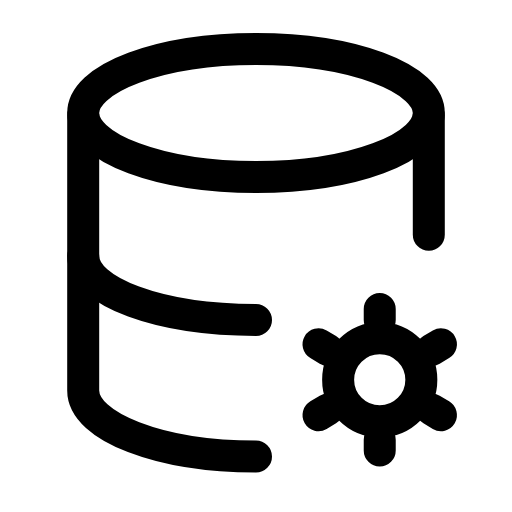
t = 0.00 s
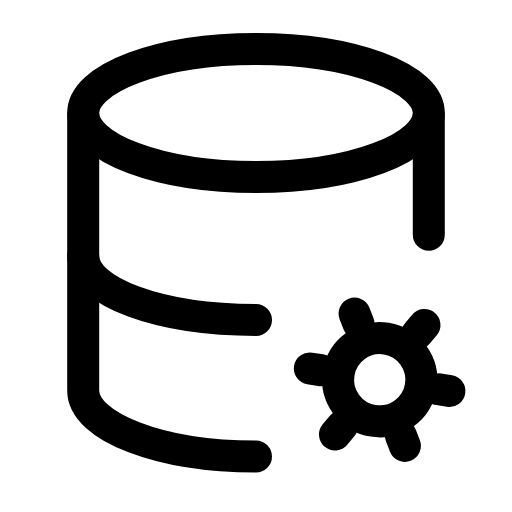
t = 0.16 s
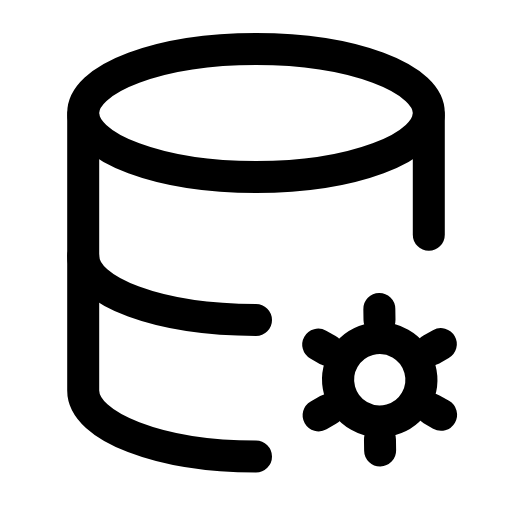
t = 0.47 s
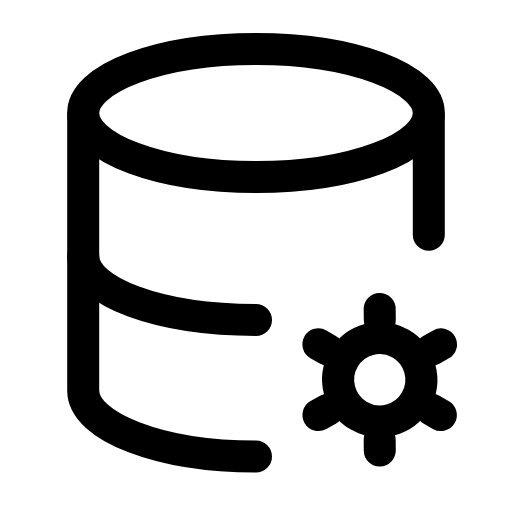
t = 0.68 s
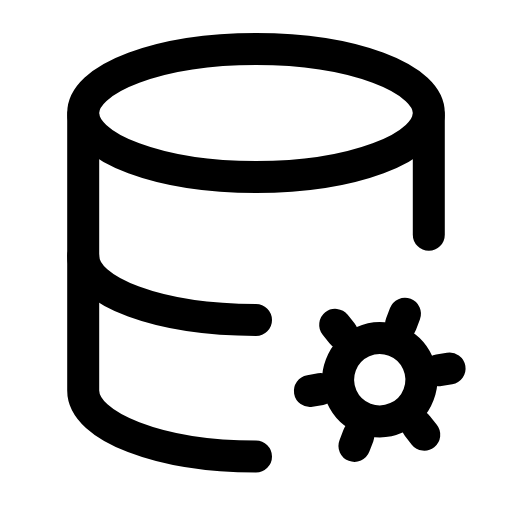
t = 0.95 s
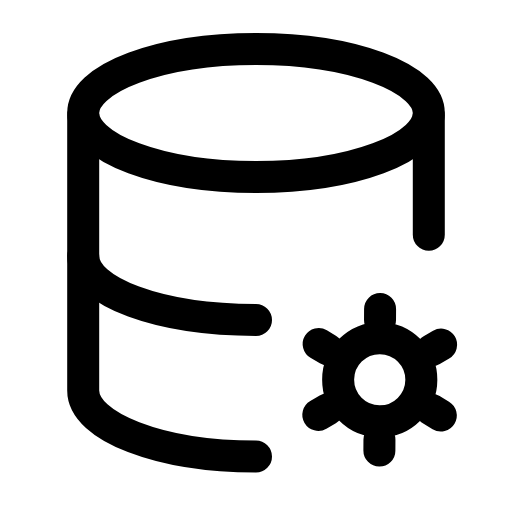
t = 1.16 s

The animated SVG that drew these frames (rendered in a browser with its animation timeline set to each time). Animation: 1 SMIL element (animateTransform=1); one cycle of 1.40 s, repeats indefinitely.

<svg xmlns="http://www.w3.org/2000/svg" width="24" height="24" viewBox="0 0 24 24" fill="none"><ellipse stroke="currentColor" stroke-width="1.5" stroke-linecap="round" stroke-linejoin="round" fill="none" cx="12" cy="5.3" rx="8.1" ry="3"></ellipse><path stroke="currentColor" stroke-width="1.5" stroke-linecap="round" stroke-linejoin="round" fill="none" d="M3.9 5.4L3.9 18.3C3.9 20 7.5 21.4 12 21.4"></path><path stroke="currentColor" stroke-width="1.5" stroke-linecap="round" stroke-linejoin="round" fill="none" d="M20.1 5.4L20.1 11"></path><path stroke="currentColor" stroke-width="1.5" stroke-linecap="round" stroke-linejoin="round" fill="none" d="M3.9 12C3.9 13.7 7.5 15 12 15"></path><g><animateTransform attributeName="transform" type="rotate" values="0 17.8 17.8;120 17.8 17.8;120 17.8 17.8;0 17.8 17.8;0 17.8 17.8" keyTimes="0;0.45;0.6;0.9;1" dur="1.4s" repeatCount="indefinite" calcMode="spline" keySplines="0.16 1 0.3 1;0.16 1 0.3 1;0.16 1 0.3 1;0.16 1 0.3 1"/><circle stroke="currentColor" stroke-width="1.5" stroke-linecap="round" stroke-linejoin="round" fill="none" cx="17.8" cy="17.8" r="1.95"></circle><path stroke="currentColor" stroke-width="1.5" stroke-linecap="round" stroke-linejoin="round" fill="none" d="M20.23 19.2L20.67 19.46M17.8 20.61L17.8 21.12M15.37 19.2L14.93 19.46M15.37 16.4L14.93 16.14M17.8 15L17.8 14.49M20.23 16.4L20.67 16.14"></path></g></svg>
